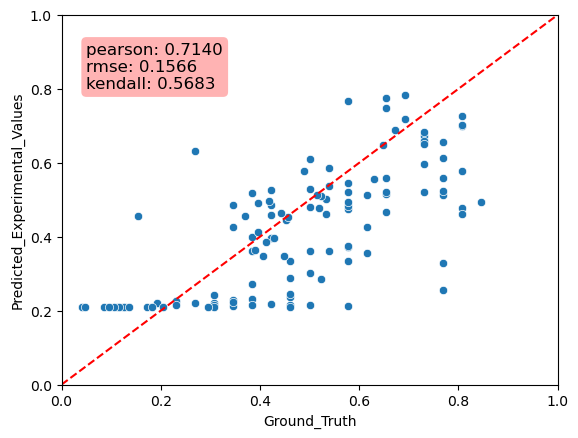

Values plotted in this chart, from the file beside it:
Predicted_Experimental_Values, Ground_Truth, MAE
0.766, 0.5769, 0.1891
0.3342, 0.5769, 0.2427
0.2428, 0.3077, 0.06491
0.2548, 0.7692, 0.5145
0.2288, 0.3462, 0.1174
0.4755, 0.5769, 0.1014
0.4829, 0.5769, 0.09404
0.3551, 0.6154, 0.2603
0.4766, 0.8077, 0.3311
0.4671, 0.6538, 0.1868
0.5145, 0.6538, 0.1394
0.217, 0.4231, 0.2061
0.518, 0.3846, 0.1334
0.2203, 0.3077, 0.08735
0.5602, 0.7692, 0.209
0.3279, 0.7692, 0.4413
0.4583, 0.4231, 0.03521
0.2323, 0.3846, 0.1523
0.5204, 0.5769, 0.05656
0.6584, 0.7308, 0.07237
0.6985, 0.8077, 0.1092
0.2249, 0.2308, 0.005906
0.2215, 0.2692, 0.04771
0.703, 0.8077, 0.1047
0.5129, 0.7692, 0.2564
0.4853, 0.4231, 0.0622
0.7255, 0.8077, 0.0822
0.6733, 0.7308, 0.0575
0.6098, 0.5, 0.1098
0.2142, 0.4615, 0.2473
0.2166, 0.3077, 0.09113
0.5579, 0.6538, 0.09591
0.5234, 0.7692, 0.2458
0.3337, 0.4615, 0.1279
0.214, 0.5, 0.286
0.6598, 0.7308, 0.07098
0.2109, 0.3077, 0.09675
0.4557, 0.1538, 0.3019
0.5223, 0.7308, 0.2085
0.7475, 0.6538, 0.09364
0.5464, 0.5769, 0.03049
0.2366, 0.4615, 0.225
0.2218, 0.1923, 0.02946
0.7763, 0.6538, 0.1224
0.425, 0.6154, 0.1904
0.2132, 0.3462, 0.133
0.3986, 0.3846, 0.01402
0.6499, 0.7308, 0.08089
0.5379, 0.5385, 0.0005368
0.5219, 0.6538, 0.132
0.6141, 0.7692, 0.1551
0.3613, 0.5385, 0.1772
0.7176, 0.6923, 0.02533
0.2459, 0.4615, 0.2156
0.6332, 0.2692, 0.3639
0.211, 0.4615, 0.2505
0.5277, 0.4231, 0.1046
0.4267, 0.3462, 0.08059
0.5847, 0.5385, 0.04626
0.3624, 0.5, 0.1376
... 60 more rows
